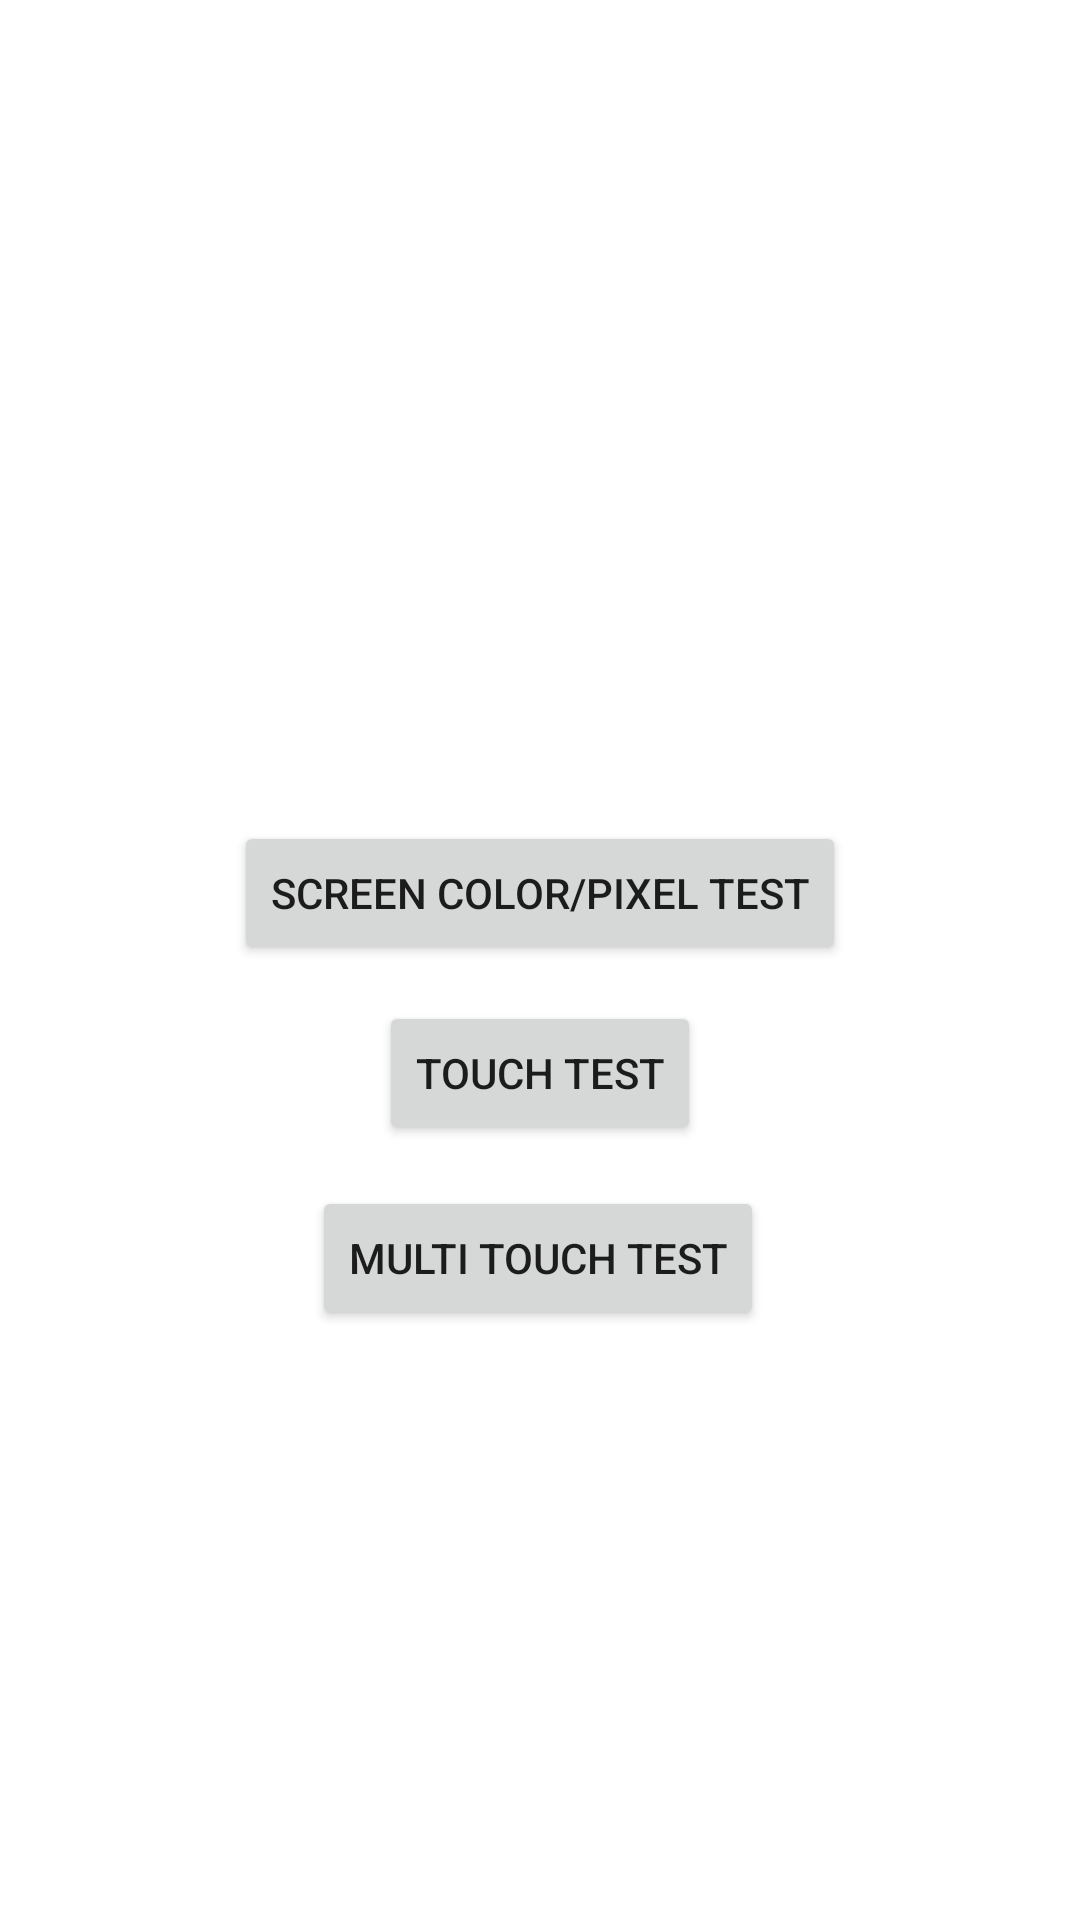

Produce the Android XML layout that renders to this screen, including the resource entries it uses.
<!-- AndroidManifest.xml: application theme Theme.ScreenTesting -->
<!-- res/layout/activity_main.xml -->
<?xml version="1.0" encoding="utf-8"?>
<androidx.constraintlayout.widget.ConstraintLayout xmlns:android="http://schemas.android.com/apk/res/android"
    xmlns:app="http://schemas.android.com/apk/res-auto"
    xmlns:tools="http://schemas.android.com/tools"
    android:layout_width="match_parent"
    android:layout_height="match_parent"
    tools:context=".MainActivity">

    <Button
        android:id="@+id/btn_color_testing"
        android:layout_width="wrap_content"
        android:layout_height="wrap_content"
        android:text="Screen Color/Pixel Test"
        app:layout_constraintBottom_toBottomOf="parent"
        app:layout_constraintEnd_toEndOf="parent"
        app:layout_constraintStart_toStartOf="parent"
        app:layout_constraintTop_toTopOf="parent"
        app:layout_constraintVertical_bias="0.462" />

    <Button
        android:id="@+id/btn_touch_testing"
        android:layout_width="wrap_content"
        android:layout_height="wrap_content"
        android:layout_marginTop="12dp"
        android:text="Touch Test"
        app:layout_constraintEnd_toEndOf="parent"
        app:layout_constraintStart_toStartOf="parent"
        app:layout_constraintTop_toBottomOf="@+id/btn_color_testing" />

    <Button
        android:id="@+id/btn_multi_touch"
        android:layout_width="wrap_content"
        android:layout_height="wrap_content"
        android:text="Multi Touch Test"
        app:layout_constraintBottom_toBottomOf="parent"
        app:layout_constraintEnd_toEndOf="parent"
        app:layout_constraintHorizontal_bias="0.497"
        app:layout_constraintStart_toStartOf="parent"
        app:layout_constraintTop_toBottomOf="@+id/btn_touch_testing"
        app:layout_constraintVertical_bias="0.065" />
</androidx.constraintlayout.widget.ConstraintLayout>
<!-- resources referenced by this layout -->
<resources>
  <style name="Theme.ScreenTesting" parent="Theme.MaterialComponents.DayNight.DarkActionBar">
          
          <item name="colorPrimary">@color/purple_500</item>
          <item name="colorPrimaryVariant">@color/purple_700</item>
          <item name="colorOnPrimary">@color/white</item>
          
          <item name="colorSecondary">@color/teal_200</item>
          <item name="colorSecondaryVariant">@color/teal_700</item>
          <item name="colorOnSecondary">@color/black</item>
          
          <item name="android:statusBarColor" tools:targetApi="l">?attr/colorPrimaryVariant</item>
          
      </style>
  <!-- not gathered from this repository: default colours our renderer supplied (Android Studio template values) -->
  <color name="purple_500">#FF6200EE</color>
  <color name="purple_700">#FF3700B3</color>
  <color name="teal_200">#FF03DAC5</color>
  <color name="teal_700">#FF018786</color>
  <color name="black">#FF000000</color>
  <color name="white">#FFFFFFFF</color>
</resources>
